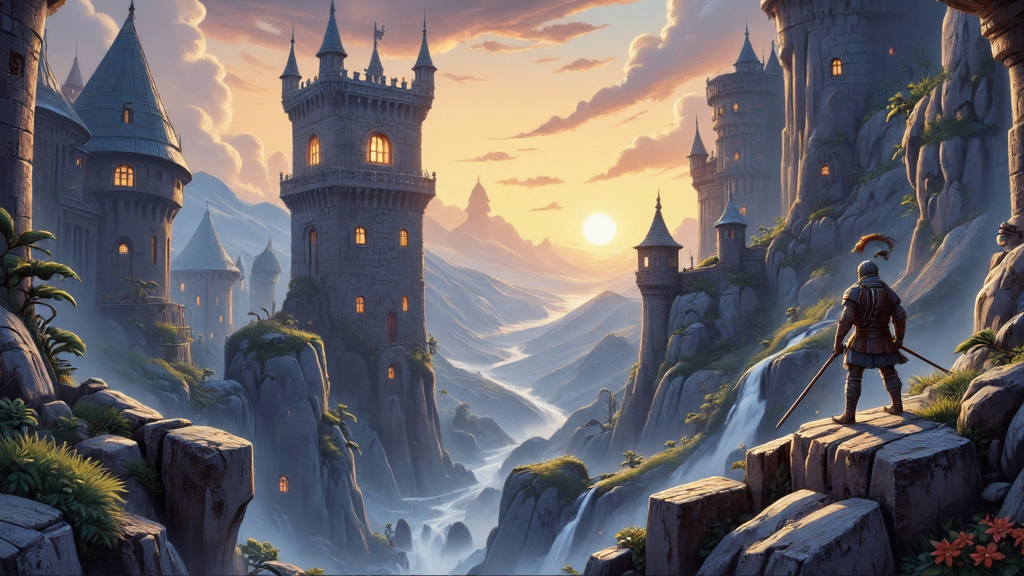
Generation parameters embedded in this image by AUTOMATIC1111 Stable Diffusion web UI or a fork of it (Forge, ...) (PNG 'parameters' text chunk):
This image is a highly detailed, digital painting depicting a fantastical fantasy world. The image depicts a medevil landscape featuring a castle tower with windows aglow with warm lights. The foreground shows a lone, warrior charging to war from atop a rocky outcropping, gazing up at the castle tower. The overall style of the image is a blend of realism and fantasy, with a high level of detail and texture, making it appear almost three-dimensional. ultra quality, ultra detailed
Negative prompt: ((nsfw))
Steps: 26, Sampler: IPNDM, Schedule type: Beta, CFG scale: 1, Distilled CFG Scale: 2, Seed: 2537425893, Size: 1024x576, Model hash: e51c398e53, Model: dreamweaverFluxCharming_v10Fp8Checkpoint, Beta schedule alpha: 0.6, Beta schedule beta: 0.6, Version: f2.0.1v1.10.1-previous-515-gae9380bde, Module 1: flux1DevVAE_safetensors, Module 2: ClipL, Module 3: t5-v1_1-xxl-encoder-Q5_K_M, Module 4: ae